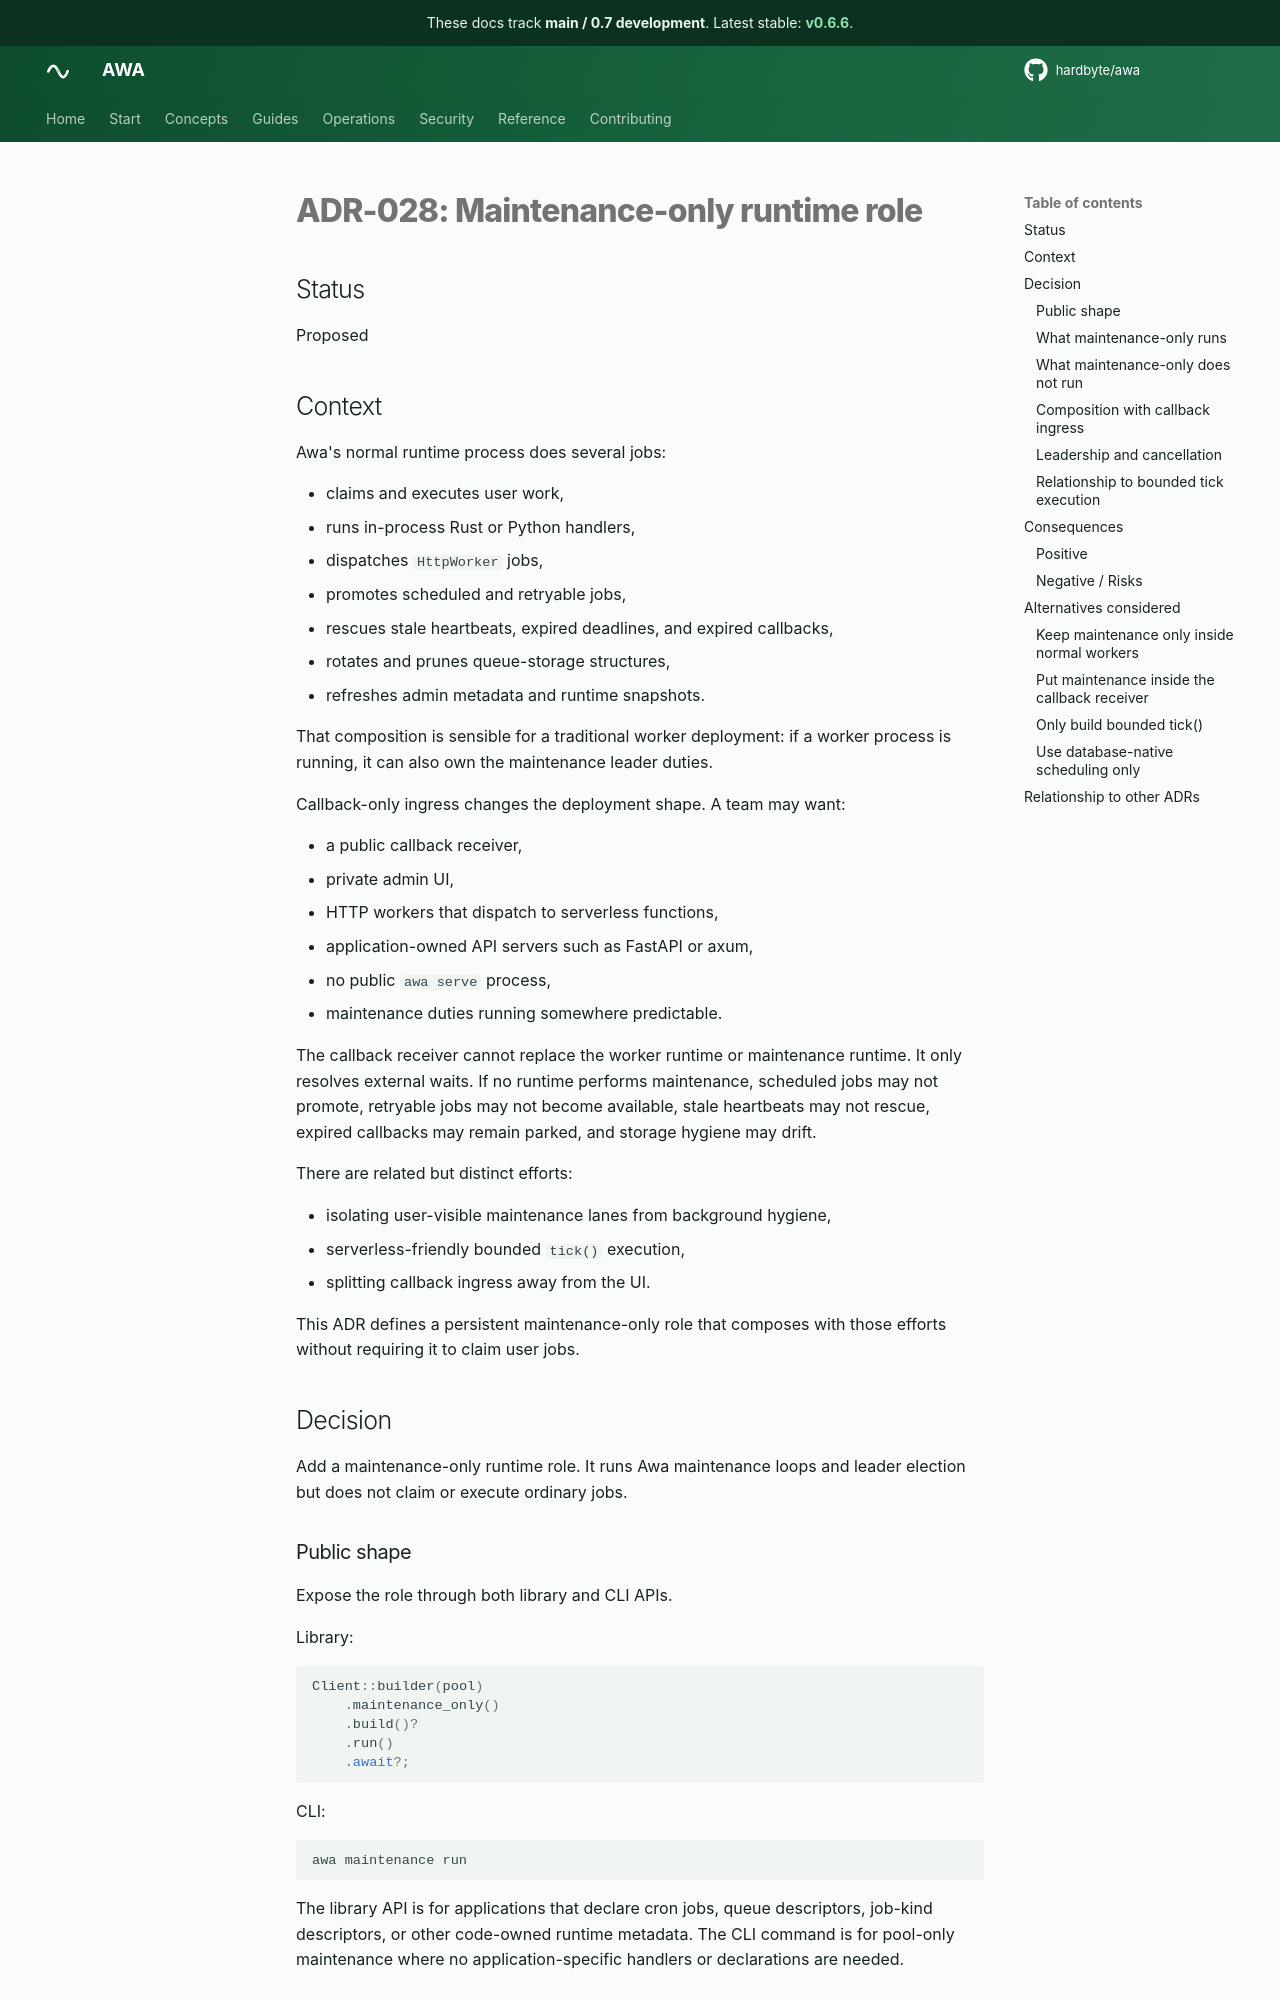

repository: hardbyte/awa · page: pr-preview/pr-646/adr/028-maintenance-only-runtime-role/index.html · generator: mkdocs

# ADR-028: Maintenance-only runtime role

## Status

Proposed

## Context

Awa's normal runtime process does several jobs:

- claims and executes user work,
- runs in-process Rust or Python handlers,
- dispatches `HttpWorker` jobs,
- promotes scheduled and retryable jobs,
- rescues stale heartbeats, expired deadlines, and expired callbacks,
- rotates and prunes queue-storage structures,
- refreshes admin metadata and runtime snapshots.

That composition is sensible for a traditional worker deployment: if a worker process is running, it can also own the maintenance leader duties.

Callback-only ingress changes the deployment shape. A team may want:

- a public callback receiver,
- private admin UI,
- HTTP workers that dispatch to serverless functions,
- application-owned API servers such as FastAPI or axum,
- no public `awa serve` process,
- maintenance duties running somewhere predictable.

The callback receiver cannot replace the worker runtime or maintenance runtime. It only resolves external waits. If no runtime performs maintenance, scheduled jobs may not promote, retryable jobs may not become available, stale heartbeats may not rescue, expired callbacks may remain parked, and storage hygiene may drift.

There are related but distinct efforts:

- isolating user-visible maintenance lanes from background hygiene,
- serverless-friendly bounded `tick()` execution,
- splitting callback ingress away from the UI.

This ADR defines a persistent maintenance-only role that composes with those efforts without requiring it to claim user jobs.

## Decision

Add a maintenance-only runtime role. It runs Awa maintenance loops and leader election but does not claim or execute ordinary jobs.

### Public shape

Expose the role through both library and CLI APIs.

Library:

```rust
Client::builder(pool)
    .maintenance_only()
    .build()?
    .run()
    .await?;
```

CLI:

```text
awa maintenance run
```

The library API is for applications that declare cron jobs, queue descriptors, job-kind descriptors, or other code-owned runtime metadata. The CLI command is for pool-only maintenance where no application-specific handlers or declarations are needed.
